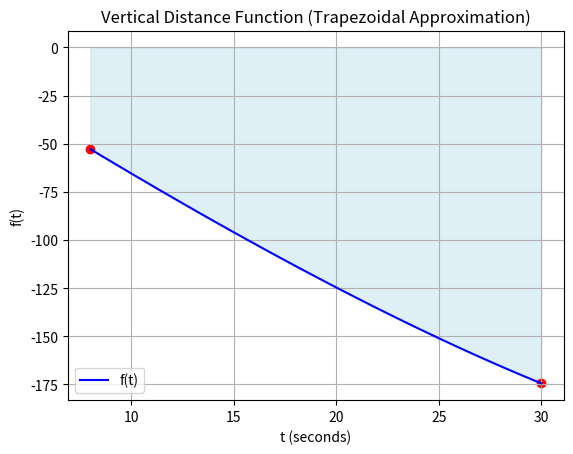

The matplotlib source for this figure:
import math
import numpy as np
import matplotlib.pyplot as plt
from scipy.integrate import quad  # for actual true value

# Define the function
def f(t):
    return 200 * math.log(140000 / (140000 - 2100 * t)) - 9.8 * t

# Limits
a = 8
b = 30

# Single segment trapezoidal rule
I_trap = (b - a) / 2 * (f(a) + f(b))

# Find true value using numerical integration (very accurate)
true_value, _ = quad(f, a, b)

# Error calculations
true_error = true_value - I_trap
abs_relative_error = abs(true_error / true_value) * 100

# Display results
print(f"Trapezoidal Approximation (single segment): {I_trap:.6f}")
print(f"True Value (using quad): {true_value:.6f}")
print(f"True Error (E_t): {true_error:.6f}")
print(f"Absolute Relative True Error: {abs_relative_error:.4f}%")

# Plotting
t_vals = np.linspace(a, b, 100)
f_vals = [f(t) for t in t_vals]

plt.plot(t_vals, f_vals, 'b-', label='f(t)')
plt.fill_between(t_vals, f_vals, color='lightblue', alpha=0.4)
plt.scatter([a, b], [f(a), f(b)], color='red')
plt.title('Vertical Distance Function (Trapezoidal Approximation)')
plt.xlabel('t (seconds)')
plt.ylabel('f(t)')
plt.legend()
plt.grid(True)
plt.show()

# Tabular data
print("\nTabular Data:")
print("t\tf(t)")
for t in np.linspace(a, b, 5):
    print(f"{t:.2f}\t{f(t):.6f}")
